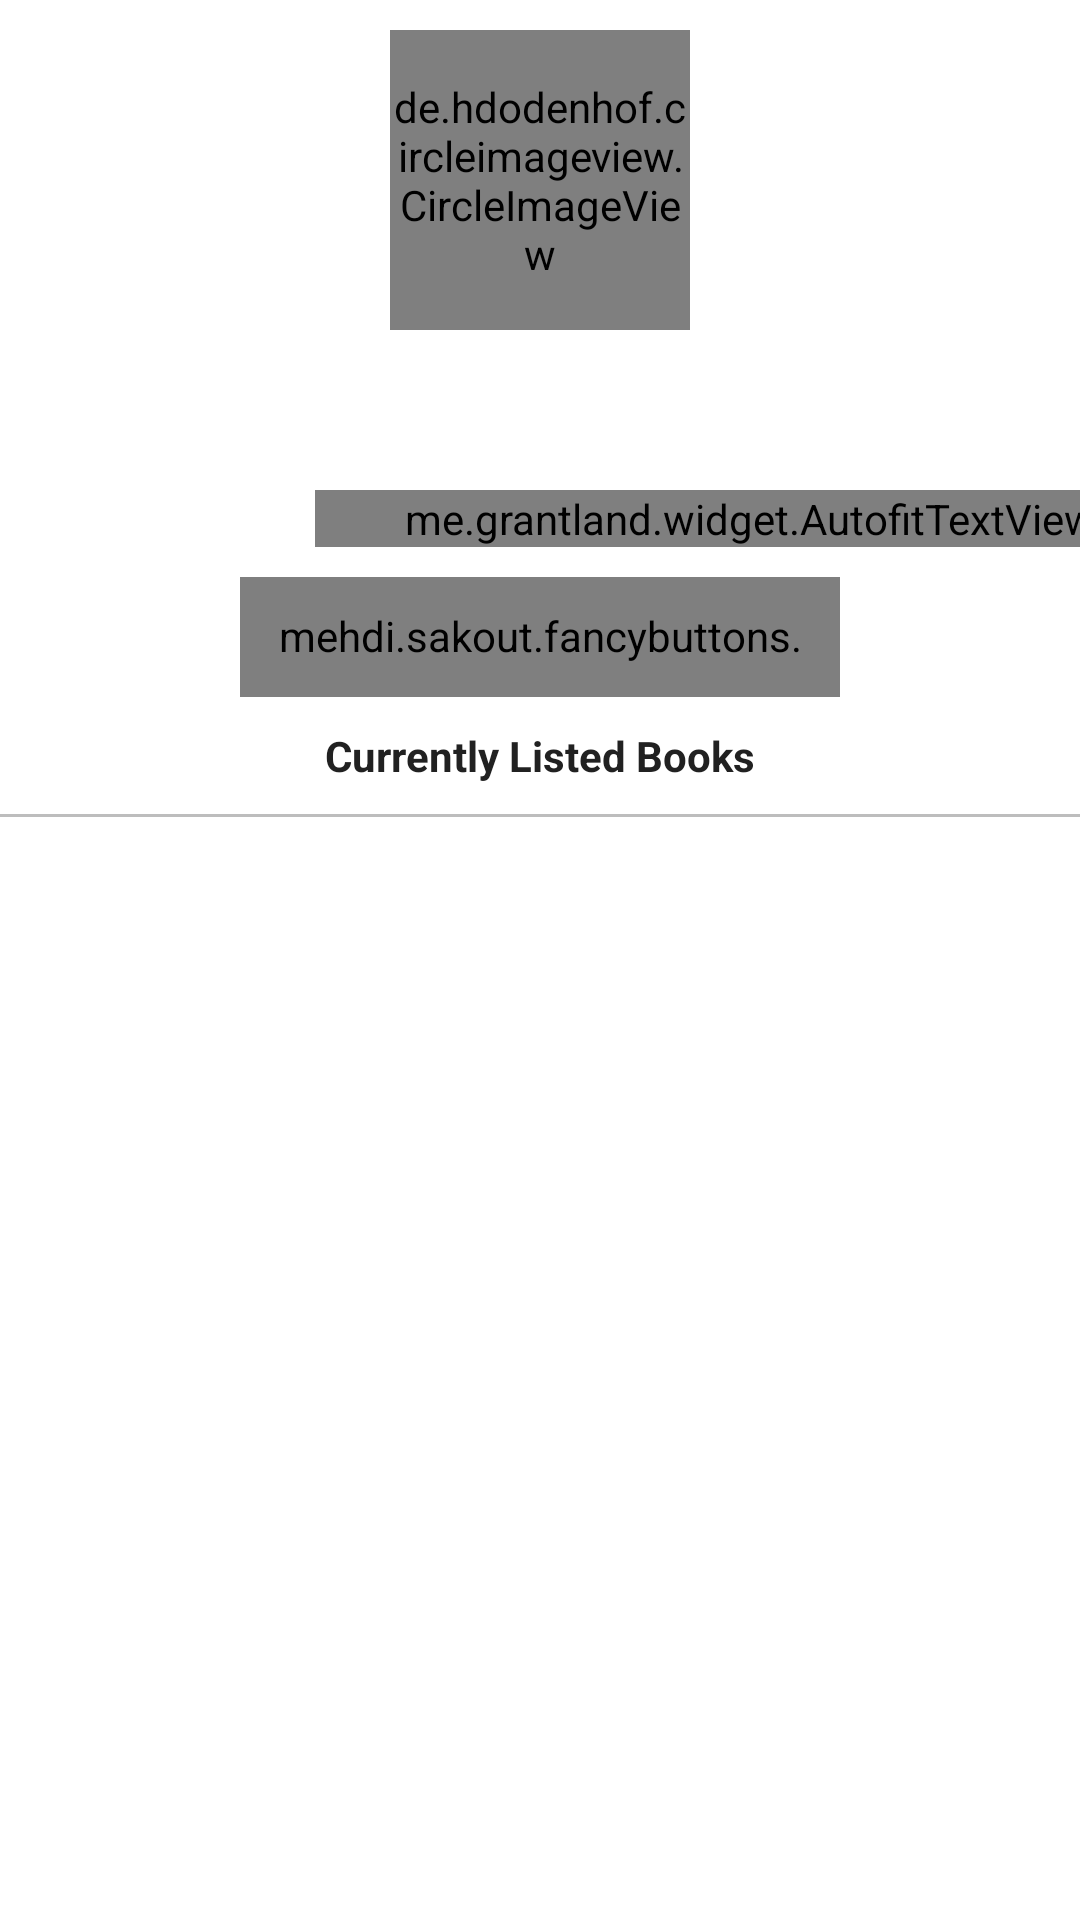

This screen was rendered from an Android layout file. Write that file and the resources it references.
<!-- AndroidManifest.xml: application theme AppTheme -->
<!-- res/layout/fragment_profile.xml -->
<?xml version="1.0" encoding="utf-8"?>
<LinearLayout xmlns:android="http://schemas.android.com/apk/res/android"
    xmlns:tools="http://schemas.android.com/tools"
    android:layout_width="match_parent"
    android:layout_height="match_parent"
    android:background="@color/icons"
    android:orientation="vertical"
    tools:context=".ui.fragments.ProfileFragment">

    <include layout="@layout/user_profile_top" />


</LinearLayout>
<!-- res/layout/user_profile_top.xml (included above) -->
<?xml version="1.0" encoding="utf-8"?>
<LinearLayout xmlns:android="http://schemas.android.com/apk/res/android"
    xmlns:app="http://schemas.android.com/apk/res-auto"
    xmlns:fancy="http://schemas.android.com/apk/res-auto"
    android:layout_width="match_parent"
    android:layout_height="wrap_content"
    android:background="@color/icons"
    android:orientation="vertical">

    <de.hdodenhof.circleimageview.CircleImageView xmlns:app="http://schemas.android.com/apk/res-auto"

        android:id="@+id/profile_image"
        android:layout_width="100dp"
        android:layout_height="100dp"
        android:layout_marginTop="@dimen/default_margin_top"
        android:layout_gravity="center_horizontal"
        android:clickable="true"
        android:scaleType="centerCrop"
        android:src="@drawable/avatar"
        app:civ_border_color="@color/icons"
        app:civ_border_width="2dp" />

    <RelativeLayout
        android:layout_width="match_parent"
        android:layout_height="wrap_content"
        android:layout_gravity="center_horizontal"
        android:layout_marginStart="70dp"
        android:layout_marginTop="@dimen/default_margin_top">

        <android.support.v7.widget.AppCompatTextView
            android:id="@+id/fullname"
            android:layout_width="match_parent"
            android:layout_height="wrap_content"
            android:maxLines="1"
            android:singleLine="true"
            android:text=""
            android:textAppearance="?android:attr/textAppearanceMedium"
            android:textColor="@color/primary_text"
            android:textStyle="bold"
            app:minTextSize="10dp" />

        <android.support.v7.widget.AppCompatTextView
            android:id="@+id/username"
            android:layout_width="match_parent"
            android:layout_height="wrap_content"
            android:layout_below="@id/fullname"
            android:layout_gravity="center_horizontal"
            android:maxLines="1"
            android:singleLine="true"
            android:text=""
            android:textAppearance="?android:attr/textAppearanceSmall"
            android:textColor="@color/primary_text"
            android:textStyle="italic"
            app:minTextSize="10dp" />

        <me.grantland.widget.AutofitTextView
            android:id="@+id/location"
            android:layout_width="match_parent"
            android:layout_height="wrap_content"
            android:layout_below="@id/username"
            android:layout_gravity="center_horizontal"
            android:maxLines="1"
            android:singleLine="true"
            android:text=""
            android:textAppearance="?android:attr/textAppearanceSmall"
            android:textColor="@color/primary_text"
            android:textStyle="normal"
            app:minTextSize="10dp" />
    </RelativeLayout>

    <mehdi.sakout.fancybuttons.FancyButton
        android:id="@+id/add_new_book"
        android:layout_width="200dp"
        android:layout_height="40dp"
        android:layout_gravity="center_horizontal"
        android:layout_marginTop="@dimen/default_margin_top"
        android:paddingBottom="@dimen/default_padding"
        android:paddingLeft="@dimen/default_padding"
        android:paddingRight="@dimen/default_padding"
        android:paddingTop="@dimen/default_padding"
        fancy:fb_defaultColor="@color/primary"
        fancy:fb_iconPosition="left"
        fancy:fb_iconResource="@drawable/ic_add_black_24dp"
        fancy:fb_radius="10dp"
        fancy:fb_text=" List a New Book"
        fancy:fb_textColor="@color/icons" />


    <android.support.v7.widget.AppCompatTextView
        android:layout_width="wrap_content"
        android:layout_height="wrap_content"
        android:layout_gravity="center_horizontal"
        android:padding="@dimen/default_padding"
        android:text="Currently Listed Books"
        android:textAppearance="@style/TextAppearance.AppCompat.Small"
        android:textColor="@color/primary_text"
        android:textStyle="bold" />

    <View
        android:layout_width="match_parent"
        android:layout_height="1dp"
        android:background="@color/divider" />

</LinearLayout>
<!-- resources referenced by this layout -->
<resources>
  <color name="divider">#BDBDBD</color>
  <color name="icons">#FFFFFF</color>
  <color name="primary">#9C27B0</color>
  <color name="primary_text">#212121</color>
  <dimen name="default_margin_top">10dp</dimen>
  <dimen name="default_padding">10dp</dimen>
  <style name="AppTheme" parent="Theme.AppCompat.Light.NoActionBar">
          
          <item name="colorPrimary">@color/primary</item>
          <item name="colorPrimaryDark">@color/primary_dark</item>
          <item name="colorAccent">@color/accent</item>
  
          <item name="colorControlActivated">@color/accent</item>
          <item name="android:windowTranslucentStatus" tools:targetApi="21">false</item>
  
          <item name="android:windowContentOverlay">@null</item>
          <item name="windowActionBar">false</item>
          <item name="windowNoTitle">true</item>
  
      </style>
  <color name="primary_dark">#7B1FA2</color>
  <color name="accent">#2ecc71</color>
</resources>
